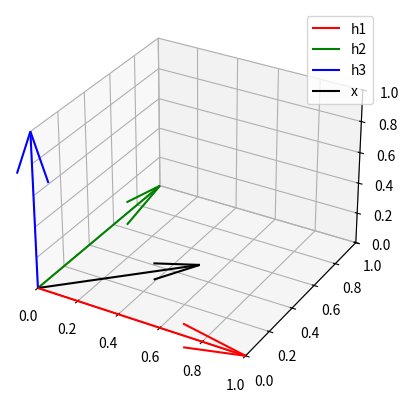

This figure's Python source:
import numpy as np
import matplotlib.pyplot as plt

# 基向量
h1 = np.array([1, 0, 0])
h2 = np.array([0, 1, 0])
h3 = np.array([0, 0, 1])

# 输入向量
x = np.array([0.5, 0.5, 0])

# 计算在基向量方向上的投影
projection_h1 = np.dot(x, h1)
projection_h2 = np.dot(x, h2)

# 可视化
fig = plt.figure()
ax = fig.add_subplot(111, projection='3d')

# 绘制基向量
ax.quiver(0, 0, 0, h1[0], h1[1], h1[2], color='r', label='h1')
ax.quiver(0, 0, 0, h2[0], h2[1], h2[2], color='g', label='h2')
ax.quiver(0, 0, 0, h3[0], h3[1], h3[2], color='b', label='h3')

# 绘制输入向量
ax.quiver(0, 0, 0, x[0], x[1], x[2], color='k', label='x')

ax.set_xlim([0, 1])
ax.set_ylim([0, 1])
ax.set_zlim([0, 1])
ax.legend()
plt.show()
